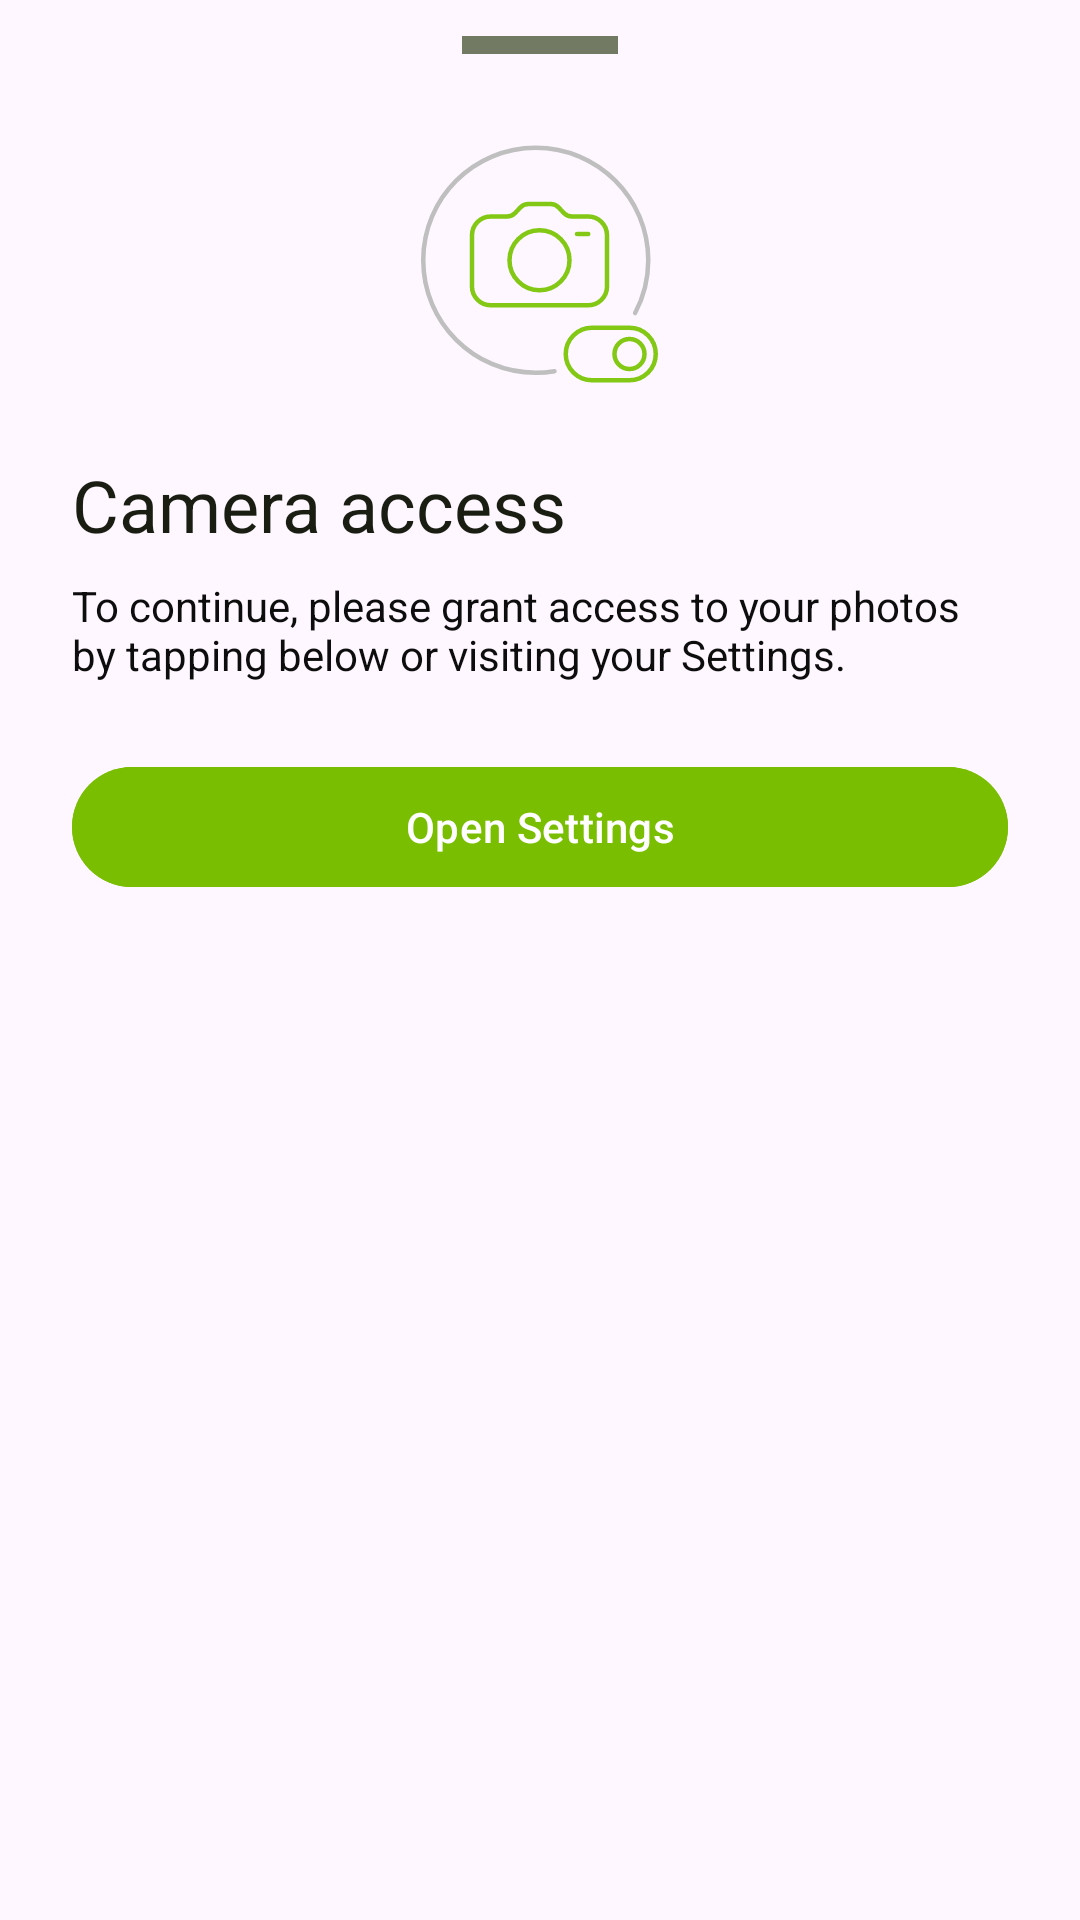

Reconstruct the res/layout file that produces this screen, plus the resources it refers to.
<!-- AndroidManifest.xml: application theme Theme.TestZavod -->
<!-- res/layout/fragment_permission_bottom_sheet.xml -->
<?xml version="1.0" encoding="utf-8"?>
<LinearLayout xmlns:android="http://schemas.android.com/apk/res/android"
    xmlns:tools="http://schemas.android.com/tools"
    android:layout_width="match_parent"
    android:layout_height="match_parent"
    xmlns:app="http://schemas.android.com/apk/res-auto"
    android:orientation="vertical"
    tools:context=".presentation.fragments.profile.edit.PermissionBottomSheetFragment">

    <View
        android:id="@+id/view"
        android:layout_width="52dp"
        android:layout_height="6dp"
        app:layout_constraintTop_toTopOf="parent"
        app:layout_constraintStart_toStartOf="parent"
        app:layout_constraintEnd_toEndOf="parent"
        android:background="@color/color727A64"
        android:layout_marginTop="12dp"
        android:layout_gravity="center"
        />

    <ImageView
        android:id="@+id/img_access"
        android:layout_width="wrap_content"
        android:layout_height="wrap_content"
        android:src="@drawable/ic_camera_bsheet"
        android:layout_gravity="center"
        android:layout_marginTop="30dp"
        />

    <TextView
        android:id="@+id/tv_title"
        android:layout_width="wrap_content"
        android:layout_height="wrap_content"
        android:text="Сamera access"
        android:textColor="@color/color191D12"
        android:layout_gravity="start"
        android:layout_marginStart="24dp"
        android:textSize="24sp"
        android:layout_marginTop="24dp"
        />

    <TextView
        android:id="@+id/tv_desc"
        android:layout_width="match_parent"
        android:layout_height="wrap_content"
        android:text="To continue, please grant access to your photos by tapping below or visiting your Settings."
        android:textSize="14sp"
        android:textColor="@color/color_0D0D0D"
        android:layout_marginTop="8dp"
        android:layout_gravity="center"
        android:layout_marginHorizontal="24dp"
        />

    <com.google.android.material.button.MaterialButton
        android:id="@+id/btn_open_settings"
        android:layout_width="match_parent"
        android:layout_height="wrap_content"
        android:layout_marginTop="24dp"
        android:layout_marginHorizontal="24dp"
        android:backgroundTint="@color/color79BE00"
        app:cornerRadius="100dp"
        android:textAllCaps="false"
        android:text="Open Settings"
        android:textColor="@color/white"
        android:textSize="14sp"
        android:layout_marginBottom="30dp"
        />

</LinearLayout>
<!-- resources referenced by this layout -->
<resources>
  <color name="color191D12">#FF191D12</color>
  <color name="color727A64">#FF727A64</color>
  <color name="color79BE00">#FF79BE00</color>
  <color name="color_0D0D0D">#0D0D0D</color>
  <color name="white">#FFFFFFFF</color>
  <!-- drawable ic_camera_bsheet: vector/xml drawable (drawable, 2393 chars, omitted) -->
  <style name="Theme.TestZavod" parent="Base.Theme.TestZavod" />
  <style name="Base.Theme.TestZavod" parent="Theme.Material3.DayNight.NoActionBar">
          
          
      </style>
</resources>
